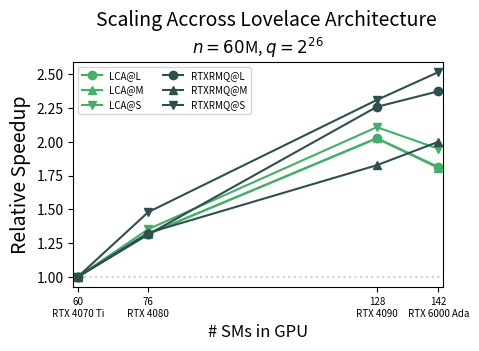

This chart was generated by the following Python code: (Note: this script raises an exception after producing the figure.)
import pandas as pd
import matplotlib
import matplotlib.pyplot as plt
import numpy as np
import sys
from pathlib import Path
from collections import OrderedDict
from matplotlib.ticker import FormatStrFormatter
from matplotlib.ticker import LogLocator

ls = OrderedDict(
    [('solid',               (0, ())),
        ('loosely dotted',      (0, (1, 10))),
        ('dotted',              (0, (1, 5))),
        ('densely dotted',      (0, (1, 1))),

        ('loosely dashed',      (0, (5, 10))),
        ('dashed',              (0, (5, 5))),
        ('densely dashed',      (0, (5, 1))),

        ('loosely dashdotted',  (0, (3, 10, 1, 10))),
        ('dashdotted',          (0, (3, 5, 1, 5))),
        ('densely dashdotted',  (0, (3, 1, 1, 1))),

        ('loosely dashdotdotted', (0, (3, 10, 1, 10, 1, 10))),
        ('dashdotdotted',         (0, (3, 5, 1, 5, 1, 5))),
        ('densely dashdotdotted', (0, (3, 1, 1, 1, 1, 1)))])

SIZE_MULT = 1.3
plot_dir = "../plots/"
lrLabels = ["Large","Medium", "Small"]
linestyles=[ls['densely dotted'], ls['solid'], ls['densely dashed'], ls['densely dashdotted'], ls['densely dashdotdotted'], ls['dashed']]
#colors=['cornflowerblue','forestgreen','darkslategrey','teal', 'lightseagreen', 'darkorange']
colors=["#EC0B43", "darkslategrey", "#0099ff", "#44AF69", "#ECA400", "#763b82"]
orders=[10, 10, 10, 10, 10, 10]
alphas=[ 1,  1, 0.8, 0.8, 1.0, 0.8]

if __name__ == "__main__":
    k=0.7
    # array size and number of queries
    n = 60*10**6
    q = 2**26
    fig = plt.figure(figsize=(5*k*SIZE_MULT,4*k*SIZE_MULT))
    ax = fig.add_subplot(111)
    title_string = "Scaling Accross Lovelace Architecture"
    subtitle_string = r"$n=60$M, $q=2^{26}$"
    plt.suptitle(title_string,x=0.58,y=0.93, fontsize=14)
    plt.title(subtitle_string, fontsize=12)
    plt.xlim(59,143)
    plt.xlabel("# SMs in GPU", fontsize=12)
    plt.ylabel("Relative Speedup", fontsize=14)
    plt.tight_layout()


    xvals = np.array([60,76,128,142])
    xticks_labels = ['60\nRTX 4070 Ti','76\nRTX 4080','128\nRTX 4090', '142\nRTX 6000 Ada']
    RTXRMQ_LR1      = np.array([5.304304, 4.036054, 2.347052, 2.233117])
    RTXRMQ_LR1_REF  = np.array([5.304304, 5.304304, 5.304304, 5.304304])

    LCA_LR1         = np.array([1.015928, 0.770739, 0.500865, 0.559797])
    LCA_LR1_REF     = np.array([1.015928, 1.015928, 1.015928, 1.015928])
    HRMQ_LR1        = 6.063491

    RTXRMQ_LR2      = np.array([2.245298, 1.692734, 1.228715, 1.122089])
    RTXRMQ_LR2_REF  = np.array([2.245298, 2.245298, 2.245298, 2.245298])

    LCA_LR2         = np.array([1.038174, 0.788144, 0.512562, 0.574361])
    LCA_LR2_REF     = np.array([1.038174, 1.038174, 1.038174, 1.038174])
    HRMQ_LR2        = 4.038768

    RTXRMQ_LR3      = np.array([1.132042, 0.765076, 0.489901, 0.449639])
    RTXRMQ_LR3_REF  = np.array([1.132042, 1.132042, 1.132042, 1.132042])

    LCA_LR3         = np.array([2.204702, 1.629609, 1.045209, 1.130855])
    LCA_LR3_REF     = np.array([2.204702, 2.204702, 2.204702, 2.204702])
    HRMQ_LR3        = 2.112656

    plt.axhline(y=1, color=(0.1, 0.1, 0.1, 0.2), linestyle=':')
    #LCA experimental
    plt.plot(xvals, LCA_LR1_REF/LCA_LR1, label="LCA@L", linestyle='-', marker="o", color=colors[3])
    plt.plot(xvals, LCA_LR2_REF/LCA_LR2, label="LCA@M", linestyle='-', marker="^", color=colors[3])
    plt.plot(xvals, LCA_LR3_REF/LCA_LR3, label="LCA@S", linestyle='-', marker="v", color=colors[3])

    #RTXRMQ experimental
    plt.plot(xvals, RTXRMQ_LR1_REF/RTXRMQ_LR1, label="RTXRMQ@L", marker="o", color=colors[1])
    plt.plot(xvals, RTXRMQ_LR2_REF/RTXRMQ_LR2, label="RTXRMQ@M", marker="^", color=colors[1])
    plt.plot(xvals, RTXRMQ_LR3_REF/RTXRMQ_LR3, label="RTXRMQ@S", marker="v", color=colors[1])

    plt.legend(fontsize=7, ncol=2)
    #plt.yscale('log', base=2)

    plt.xticks(xvals, xticks_labels, fontsize=7)
    #plt.show()
    plot_dir = "../plots/"
    plt.savefig(f"{plot_dir}scaling-sm.pdf", dpi=500, facecolor="#ffffff", bbox_inches='tight')
